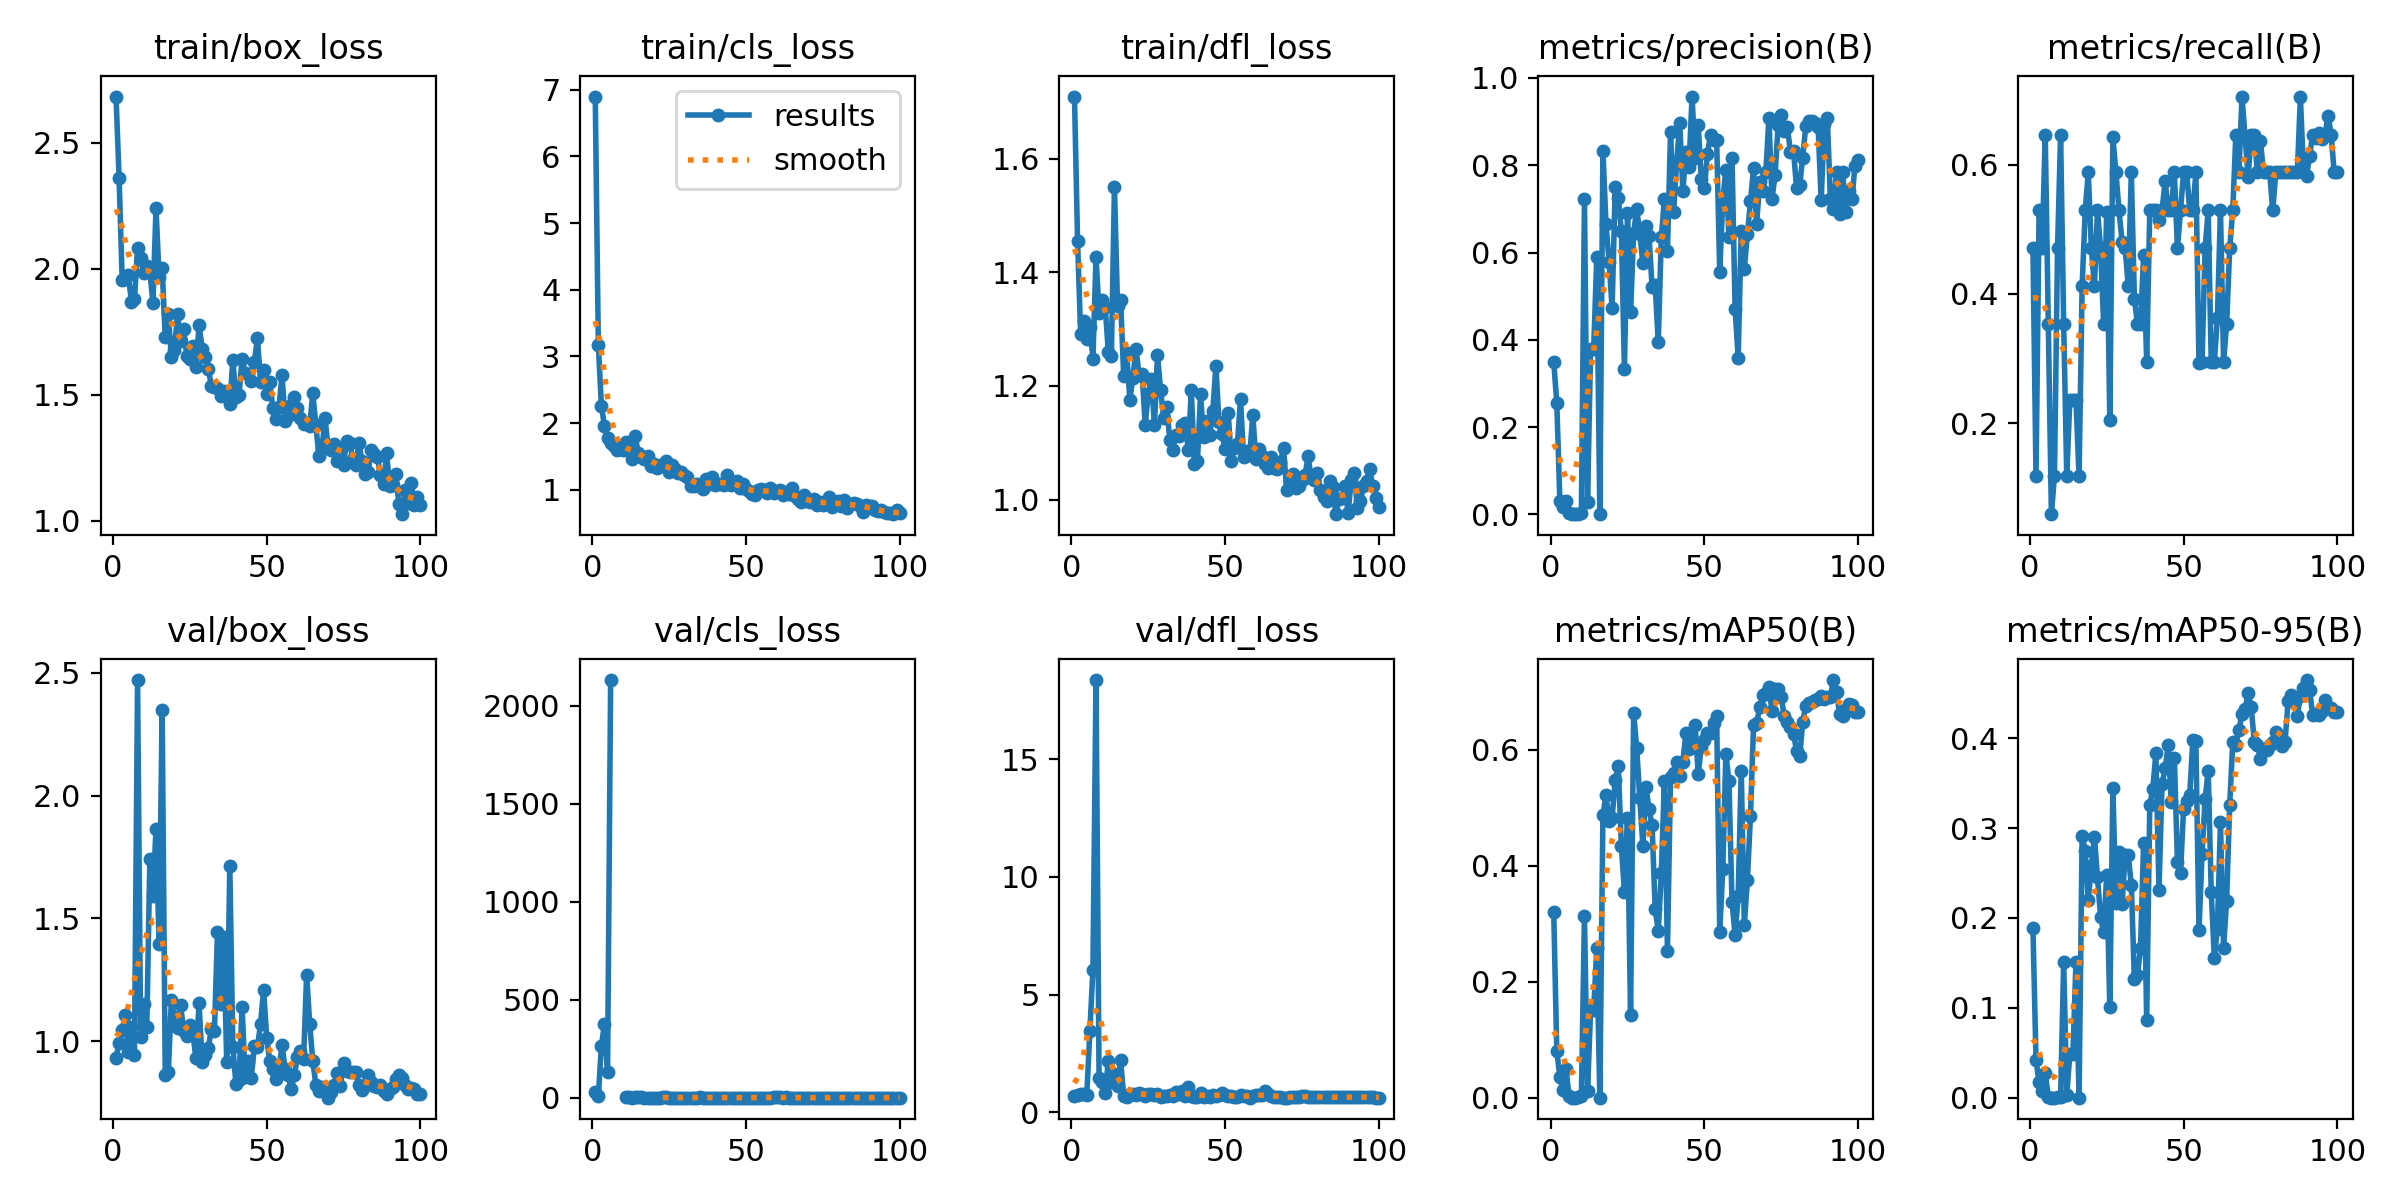

Values plotted in this chart, from the file beside it:
epoch, train/box_loss, train/cls_loss, train/dfl_loss, metrics/precision(B), metrics/recall(B), metrics/mAP50(B), metrics/mAP50-95(B), val/box_loss, val/cls_loss, val/dfl_loss, lr/pg0, lr/pg1, lr/pg2
1, 2.683, 6.896, 1.709, 0.3497, 0.4706, 0.3212, 0.1892, 0.9332, 27.75, 0.708, 0.0002, 0.0002, 0.0002
2, 2.359, 3.171, 1.454, 0.2561, 0.1177, 0.08093, 0.042, 0.9909, 8.582, 0.7131, 0.0004158, 0.0004158, 0.0004158
3, 1.956, 2.265, 1.292, 0.03148, 0.5294, 0.0355, 0.01699, 1.044, 266.4, 0.7806, 0.0006273, 0.0006273, 0.0006273
4, 1.96, 1.956, 1.313, 0.01654, 0.4706, 0.01274, 0.00699, 1.106, 376.8, 0.7773, 0.0008345, 0.0008345, 0.0008345
5, 1.974, 1.776, 1.282, 0.03178, 0.6471, 0.04898, 0.02743, 0.9547, 130.5, 0.7305, 0.001037, 0.001037, 0.001037
6, 1.869, 1.7, 1.303, 0.00321, 0.3529, 0.00244, 0.00114, 1.059, 2131, 3.448, 0.001236, 0.001236, 0.001236
7, 1.879, 1.651, 1.248, 0.00091, 0.05882, 0.00026, 0.00018, 0.9424, inf, 6.059, 0.00143, 0.00143, 0.00143
8, 2.082, 1.598, 1.427, 0.00063, 0.1177, 0.00024, 8e-05, 2.47, inf, 18.36, 0.001619, 0.001619, 0.001619
9, 2.042, 1.642, 1.328, 0.00195, 0.4706, 0.00132, 0.00062, 1.016, inf, 1.445, 0.001805, 0.001805, 0.001805
10, 1.983, 1.597, 1.35, 0.00278, 0.6471, 0.0023, 0.00099, 1.15, inf, 1.278, 0.001822, 0.001822, 0.001822
11, 2.01, 1.721, 1.339, 0.723, 0.3529, 0.313, 0.1515, 1.058, 1.455, 0.8375, 0.001822, 0.001822, 0.001822
12, 1.988, 1.577, 1.26, 0.02803, 0.1177, 0.01132, 0.00298, 1.741, 2.68, 2.191, 0.001802, 0.001802, 0.001802
13, 1.864, 1.466, 1.253, 0.3788, 0.2353, 0.1515, 0.04847, 1.592, 1.369, 1.307, 0.001782, 0.001782, 0.001782
14, 2.24, 1.807, 1.55, 0.3788, 0.2353, 0.1515, 0.04847, 1.865, 3.426, 1.609, 0.001762, 0.001762, 0.001762
15, 1.967, 1.546, 1.34, 0.5893, 0.2353, 0.2577, 0.1516, 1.397, 3.067, 1.103, 0.001743, 0.001743, 0.001743
16, 2.002, 1.496, 1.351, 0.00055, 0.1177, 0.00032, 0.0001, 2.35, 2.93, 2.212, 0.001723, 0.001723, 0.001723
17, 1.729, 1.466, 1.218, 0.8336, 0.4118, 0.487, 0.2915, 0.8615, 0.959, 0.6811, 0.001703, 0.001703, 0.001703
18, 1.818, 1.506, 1.257, 0.6662, 0.5294, 0.522, 0.2742, 0.8731, 0.9103, 0.6472, 0.001683, 0.001683, 0.001683
19, 1.648, 1.351, 1.176, 0.5784, 0.5882, 0.4766, 0.2197, 1.168, 1.118, 0.7935, 0.001663, 0.001663, 0.001663
20, 1.677, 1.395, 1.214, 0.4725, 0.4706, 0.483, 0.2579, 1.097, 0.9273, 0.7755, 0.001644, 0.001644, 0.001644
21, 1.818, 1.331, 1.265, 0.7496, 0.4118, 0.548, 0.2903, 1.054, 0.9959, 0.749, 0.001624, 0.001624, 0.001624
22, 1.713, 1.351, 1.22, 0.7245, 0.5294, 0.5724, 0.2451, 1.145, 0.9668, 0.8212, 0.001604, 0.001604, 0.001604
23, 1.76, 1.395, 1.221, 0.65, 0.4706, 0.4345, 0.201, 1.043, 2.93, 0.7812, 0.001584, 0.001584, 0.001584
24, 1.655, 1.431, 1.132, 0.334, 0.3529, 0.3555, 0.1841, 1.022, 1.514, 0.7117, 0.001564, 0.001564, 0.001564
25, 1.641, 1.266, 1.186, 0.6911, 0.5267, 0.4833, 0.248, 1.067, 0.7909, 0.7646, 0.001545, 0.001545, 0.001545
26, 1.692, 1.379, 1.213, 0.4628, 0.2047, 0.1421, 0.1009, 1.031, 1.139, 0.7882, 0.001525, 0.001525, 0.001525
27, 1.608, 1.315, 1.131, 0.6453, 0.6425, 0.6635, 0.3443, 0.9294, 0.6629, 0.7222, 0.001505, 0.001505, 0.001505
28, 1.776, 1.246, 1.255, 0.7005, 0.5882, 0.6026, 0.2167, 1.154, 0.7952, 0.7693, 0.001485, 0.001485, 0.001485
29, 1.682, 1.267, 1.193, 0.6423, 0.5294, 0.5163, 0.2733, 0.9154, 0.8727, 0.6685, 0.001465, 0.001465, 0.001465
30, 1.648, 1.229, 1.144, 0.5761, 0.4801, 0.4346, 0.2155, 0.9428, 1.091, 0.675, 0.001446, 0.001446, 0.001446
31, 1.603, 1.189, 1.163, 0.66, 0.4706, 0.5353, 0.2705, 0.9706, 1.041, 0.6828, 0.001426, 0.001426, 0.001426
32, 1.535, 1.063, 1.105, 0.6385, 0.4118, 0.4985, 0.27, 1.049, 0.9455, 0.7484, 0.001406, 0.001406, 0.001406
33, 1.53, 1.06, 1.087, 0.5202, 0.5882, 0.4701, 0.2368, 1.04, 0.9516, 0.6974, 0.001386, 0.001386, 0.001386
34, 1.526, 1.09, 1.113, 0.5262, 0.3929, 0.3261, 0.1318, 1.445, 1.115, 0.8821, 0.001366, 0.001366, 0.001366
35, 1.494, 1.054, 1.112, 0.3943, 0.3529, 0.288, 0.1364, 1.15, 2.02, 0.7701, 0.001347, 0.001347, 0.001347
36, 1.514, 1.011, 1.131, 0.6346, 0.3529, 0.3871, 0.1666, 1.423, 1.414, 0.9156, 0.001327, 0.001327, 0.001327
37, 1.51, 1.166, 1.135, 0.7228, 0.4609, 0.5468, 0.2837, 0.9159, 0.822, 0.6933, 0.001307, 0.001307, 0.001307
38, 1.463, 1.088, 1.088, 0.6038, 0.2941, 0.2532, 0.08622, 1.713, 1.131, 1.074, 0.001287, 0.001287, 0.001287
39, 1.637, 1.196, 1.192, 0.8765, 0.5294, 0.5529, 0.3252, 0.9766, 0.9832, 0.7048, 0.001267, 0.001267, 0.001267
40, 1.488, 1.07, 1.062, 0.6928, 0.5294, 0.5598, 0.3438, 0.8241, 1.04, 0.6586, 0.001248, 0.001248, 0.001248
41, 1.498, 1.091, 1.069, 0.8071, 0.5294, 0.5792, 0.384, 0.8425, 0.8607, 0.6703, 0.001228, 0.001228, 0.001228
42, 1.642, 1.095, 1.185, 0.8971, 0.514, 0.5557, 0.2317, 1.138, 0.832, 0.8059, 0.001208, 0.001208, 0.001208
43, 1.585, 1.069, 1.109, 0.7417, 0.5294, 0.5795, 0.3495, 0.8545, 0.7141, 0.659, 0.001188, 0.001188, 0.001188
44, 1.582, 1.222, 1.138, 0.8301, 0.5755, 0.6294, 0.3663, 0.9175, 0.7433, 0.6958, 0.001168, 0.001168, 0.001168
45, 1.556, 1.066, 1.113, 0.7971, 0.5294, 0.6021, 0.3923, 0.85, 0.7932, 0.6599, 0.001149, 0.001149, 0.001149
46, 1.629, 1.12, 1.156, 0.9575, 0.5294, 0.612, 0.3286, 0.9815, 0.831, 0.7459, 0.001129, 0.001129, 0.001129
47, 1.724, 1.127, 1.235, 0.8168, 0.5882, 0.6431, 0.3776, 0.9769, 0.7405, 0.7105, 0.001109, 0.001109, 0.001109
48, 1.549, 1.026, 1.136, 0.8928, 0.4706, 0.5582, 0.2621, 1.069, 0.8254, 0.7549, 0.001089, 0.001089, 0.001089
49, 1.599, 1.081, 1.115, 0.7684, 0.5294, 0.6058, 0.2502, 1.21, 0.7333, 0.8206, 0.001069, 0.001069, 0.001069
50, 1.501, 1.012, 1.089, 0.7481, 0.5882, 0.6169, 0.3214, 1.013, 0.652, 0.7243, 0.00105, 0.00105, 0.00105
51, 1.551, 0.9818, 1.153, 0.8247, 0.5882, 0.6294, 0.33, 0.9181, 0.7791, 0.6847, 0.00103, 0.00103, 0.00103
52, 1.447, 0.9364, 1.068, 0.8703, 0.5294, 0.6299, 0.3369, 0.8871, 0.7241, 0.6887, 0.00101, 0.00101, 0.00101
53, 1.402, 0.9169, 1.091, 0.8588, 0.5294, 0.6457, 0.3979, 0.8466, 0.6467, 0.6645, 0.0009902, 0.0009902, 0.0009902
54, 1.45, 0.9908, 1.099, 0.8577, 0.5882, 0.6582, 0.3964, 0.8867, 0.5734, 0.6682, 0.0009704, 0.0009704, 0.0009704
55, 1.579, 1.014, 1.177, 0.5544, 0.2929, 0.2853, 0.1861, 0.9836, 1.362, 0.7133, 0.0009506, 0.0009506, 0.0009506
56, 1.395, 1.001, 1.074, 0.7209, 0.2941, 0.3947, 0.2709, 0.8866, 1.042, 0.6762, 0.0009308, 0.0009308, 0.0009308
57, 1.414, 0.9575, 1.086, 0.7894, 0.4706, 0.5932, 0.3323, 0.8624, 0.7217, 0.6746, 0.000911, 0.000911, 0.000911
58, 1.459, 1.032, 1.078, 0.6346, 0.5294, 0.546, 0.3635, 0.8044, 0.9575, 0.6245, 0.0008912, 0.0008912, 0.0008912
59, 1.489, 0.9598, 1.148, 0.8176, 0.2941, 0.3376, 0.2285, 0.862, 1.571, 0.6875, 0.0008714, 0.0008714, 0.0008714
60, 1.447, 0.9816, 1.072, 0.4705, 0.2941, 0.2808, 0.1553, 0.9334, 3.625, 0.7257, 0.0008516, 0.0008516, 0.0008516
... 40 more rows
